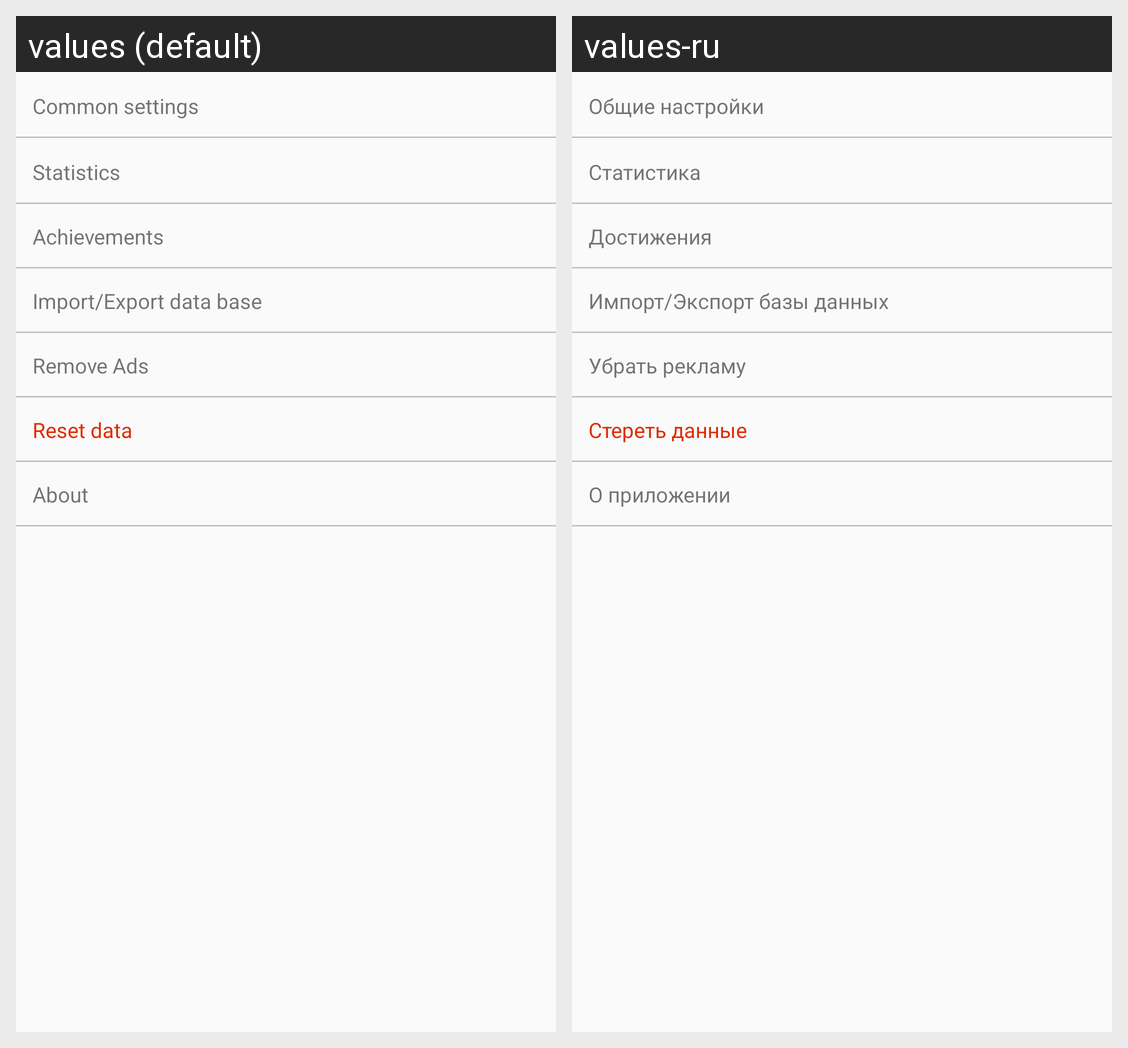

Strings drawn on this Android screen and how each of the app's shown locales translates them:
Android screen res/layout/fragment_settings.xml rendered under 2 locales, left to right: values (default), values-ru. Device: Nexus 5 (rendered at 1080×1920; each locale shown at half size, 540×960, under a caption strip naming it); theme AppTheme.
Strings drawn on this screen, with the default value and each locale's value (text and hints the layout hard-codes, and strings that could not be matched under every locale, appear in the picture but are not listed):

common_settings
  values: Common settings
  values-ru: Общие настройки

statistics
  values: Statistics
  values-ru: Статистика

achievements
  values: Achievements
  values-ru: Достижения

export_import_db
  values: Import/Export data base
  values-ru: Импорт/Экспорт базы данных

remove_ads
  values: Remove Ads
  values-ru: Убрать рекламу

initial_reset
  values: Reset data
  values-ru: Стереть данные

about
  values: About
  values-ru: О приложении
